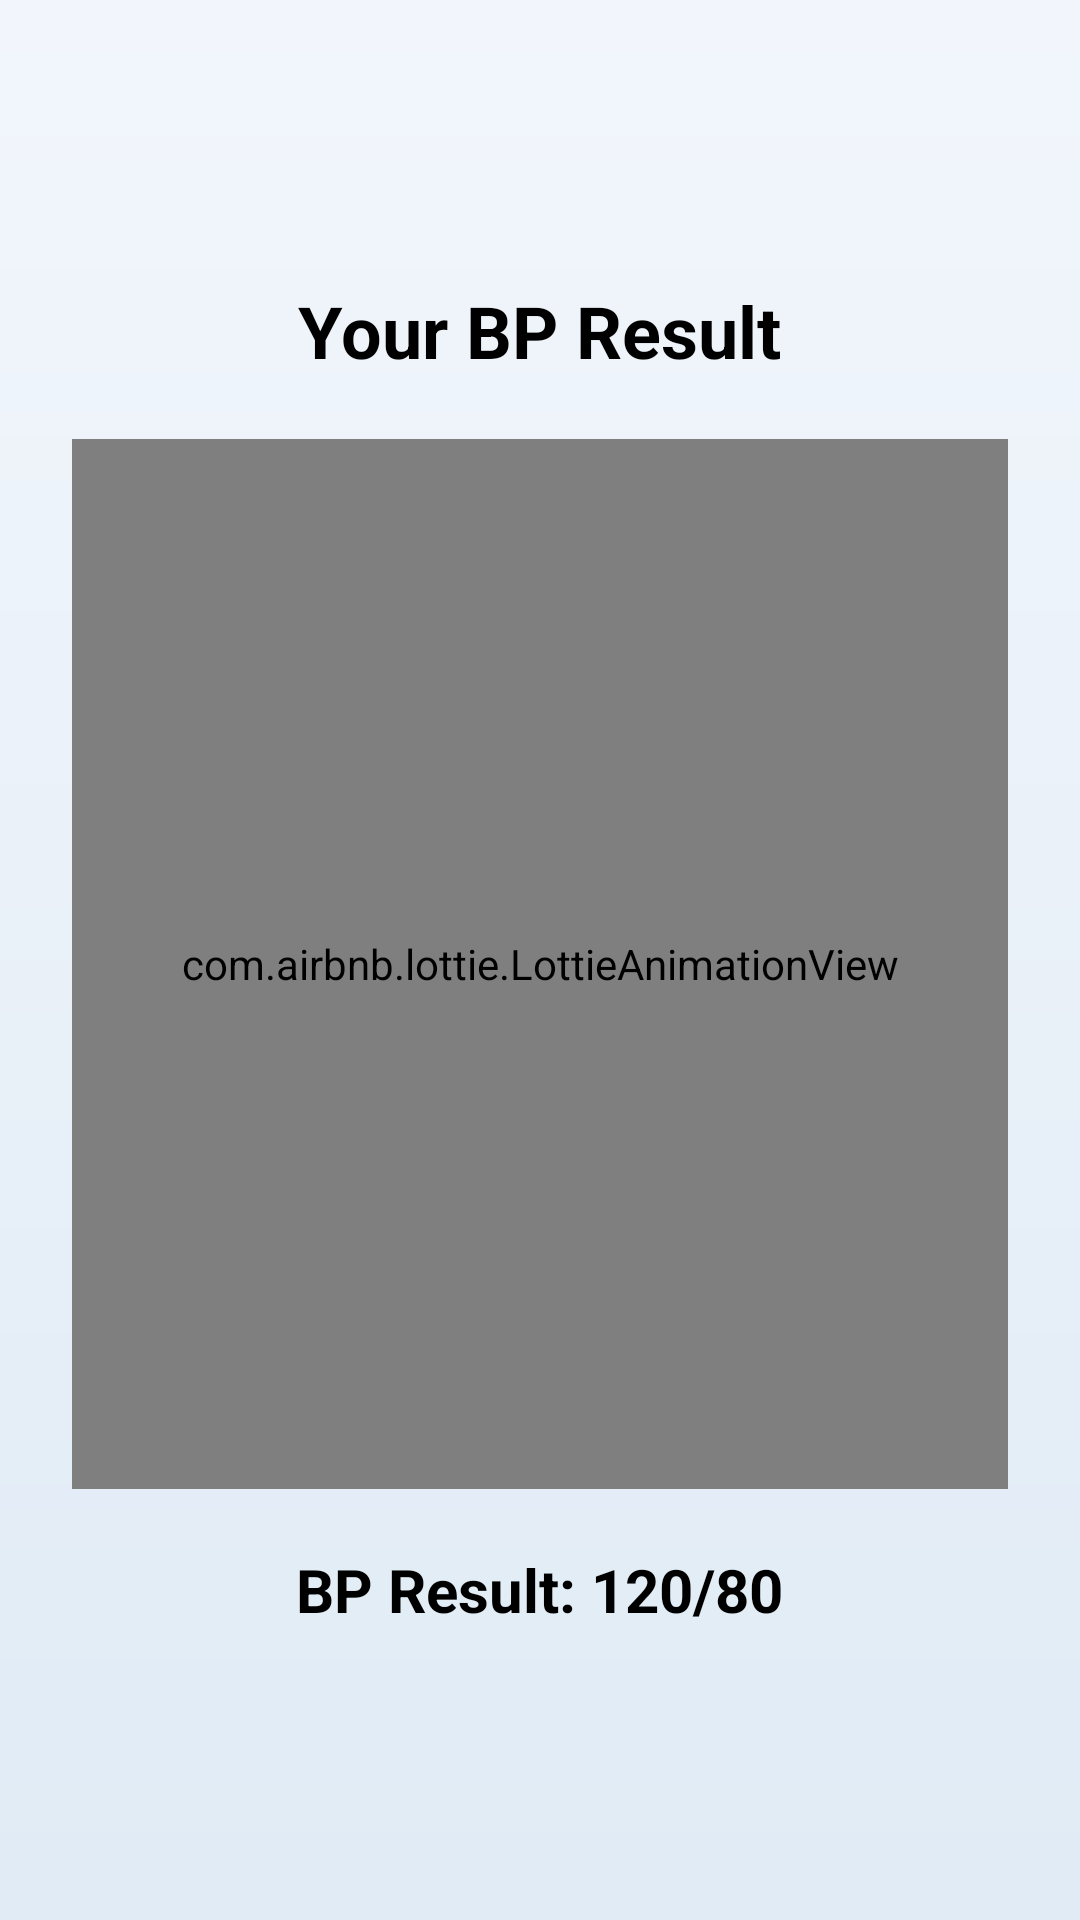

This screen was rendered from an Android layout file. Write that file and the resources it references.
<!-- AndroidManifest.xml: application theme Theme.SmartAid -->
<!-- res/layout/activity_bpoutput.xml -->
<?xml version="1.0" encoding="utf-8"?>
<LinearLayout
    xmlns:android="http://schemas.android.com/apk/res/android"
    xmlns:app="http://schemas.android.com/apk/res-auto"
    android:layout_width="match_parent"
    android:layout_height="match_parent"
    android:background="@drawable/bg_gradient"
    android:orientation="vertical"
    android:gravity="center_horizontal"
    android:padding="24dp">

    <TextView
        android:id="@+id/bPTitle"
        android:layout_width="wrap_content"
        android:layout_height="wrap_content"
        android:layout_marginTop="70dp"
        android:text="Your BP Result"
        android:textSize="24sp"
        android:textStyle="bold"
        android:textColor="@color/black" />


    <com.airbnb.lottie.LottieAnimationView
        android:id="@+id/BPanimation"
        android:layout_width="350dp"
        android:layout_height="350dp"
        app:lottie_autoPlay="true"
        app:lottie_loop="true"
        android:layout_marginTop="20dp"/>


    <TextView
        android:id="@+id/BPValueText"
        android:layout_width="wrap_content"
        android:layout_height="wrap_content"
        android:text="BP Result: 120/80"
        android:textSize="20sp"
        android:textColor="@color/black"
        android:layout_marginTop="20dp"
        android:textStyle="bold"/>


</LinearLayout>
<!-- resources referenced by this layout -->
<resources>
  <color name="black">#FF000000</color>
  <!-- drawable bg_gradient (drawable) -->
  <?xml version="1.0" encoding="utf-8"?>
  <shape xmlns:android="http://schemas.android.com/apk/res/android">
      <gradient android:angle="270"
          android:startColor="#F2F6FC"
          android:endColor="#E0EBF5"/>
  </shape>
  <style name="Theme.SmartAid" parent="Base.Theme.SmartAid" />
  <style name="Base.Theme.SmartAid" parent="Theme.Material3.DayNight.NoActionBar">
          
          
      </style>
</resources>
